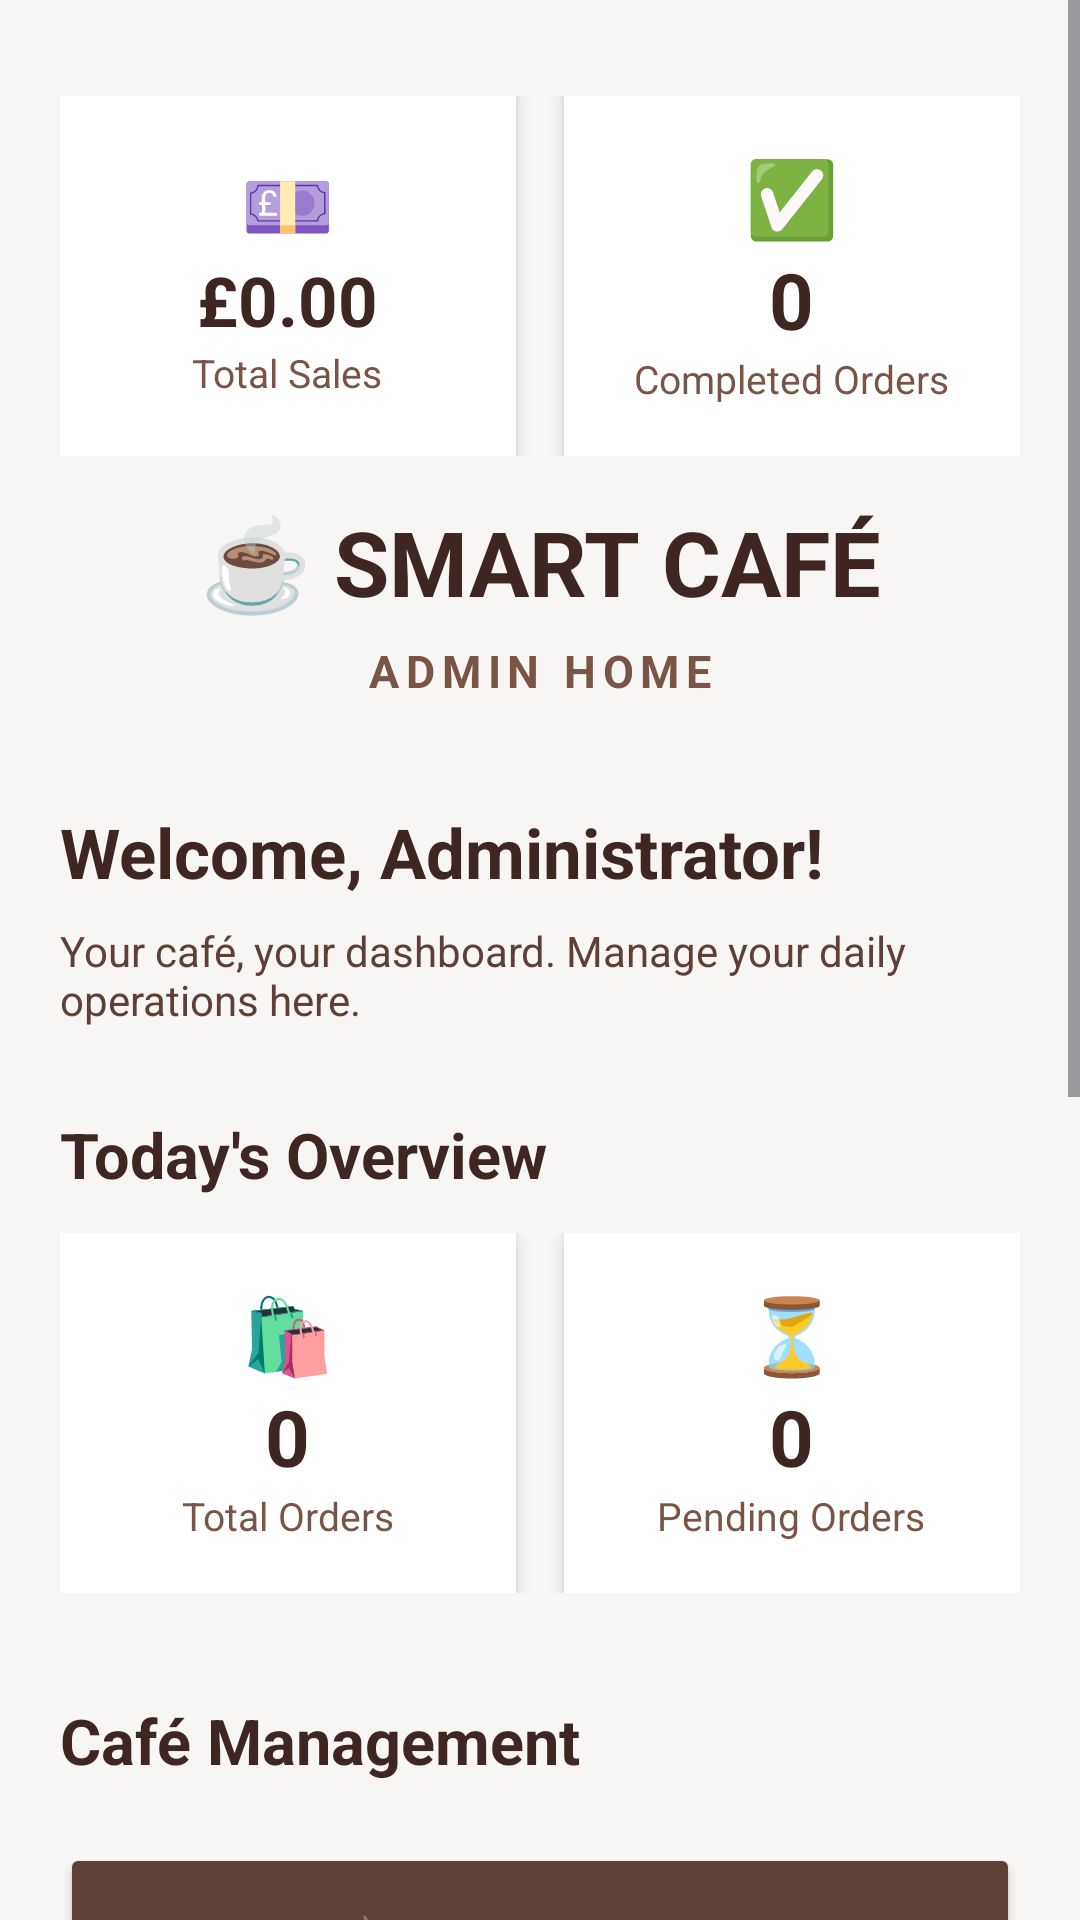

Reconstruct the res/layout file that produces this screen, plus the resources it refers to.
<!-- AndroidManifest.xml: application theme Theme.Smartcafe -->
<!-- res/layout/activity_dashboard.xml -->
<ScrollView xmlns:android="http://schemas.android.com/apk/res/android"
    xmlns:tools="http://schemas.android.com/tools"
    android:layout_width="match_parent"
    android:layout_height="match_parent"
    android:background="@drawable/cafe_background"
    android:fillViewport="true"
    tools:context=".DashboardActivity">

    <LinearLayout
        android:layout_width="match_parent"
        android:layout_height="wrap_content"
        android:orientation="vertical"
        android:padding="20dp"
        android:background="#E6F8F7F3">

        
        <LinearLayout
            android:layout_width="match_parent"
            android:layout_height="wrap_content"
            android:orientation="horizontal"
            android:layout_marginTop="12dp">

            
            <LinearLayout
                android:layout_width="0dp"
                android:layout_height="120dp"
                android:layout_weight="1"
                android:layout_marginEnd="8dp"
                android:orientation="vertical"
                android:gravity="center"
                android:background="#FFFFFF"
                android:elevation="4dp"
                android:padding="12dp">

                <TextView
                    android:layout_width="wrap_content"
                    android:layout_height="wrap_content"
                    android:text="💷"
                    android:textSize="25sp" />

                <TextView
                    android:id="@+id/txtTotalSalesHome"
                    android:layout_width="wrap_content"
                    android:layout_height="wrap_content"
                    android:text="£0.00"
                    android:textSize="23sp"
                    android:textStyle="bold"
                    android:textColor="#3E2723" />

                <TextView
                    android:layout_width="wrap_content"
                    android:layout_height="wrap_content"
                    android:text="Total Sales"
                    android:textSize="13sp"
                    android:textColor="#795548" />
            </LinearLayout>

            
            <LinearLayout
                android:layout_width="0dp"
                android:layout_height="120dp"
                android:layout_weight="1"
                android:layout_marginStart="8dp"
                android:orientation="vertical"
                android:gravity="center"
                android:background="#FFFFFF"
                android:elevation="4dp"
                android:padding="12dp">

                <TextView
                    android:layout_width="wrap_content"
                    android:layout_height="wrap_content"
                    android:text="✅"
                    android:textSize="25sp" />

                <TextView
                    android:id="@+id/txtCompletedOrdersHome"
                    android:layout_width="wrap_content"
                    android:layout_height="wrap_content"
                    android:text="0"
                    android:textSize="26sp"
                    android:textStyle="bold"
                    android:textColor="#3E2723" />

                <TextView
                    android:layout_width="wrap_content"
                    android:layout_height="wrap_content"
                    android:text="Completed Orders"
                    android:textSize="13sp"
                    android:textColor="#795548" />
            </LinearLayout>

        </LinearLayout>


        
        <TextView
            android:layout_width="match_parent"
            android:layout_height="wrap_content"
            android:text="☕ SMART CAFÉ"
            android:textSize="30sp"
            android:textStyle="bold"
            android:textColor="#3E2723"
            android:gravity="center"
            android:layout_marginTop="15dp" />

        <TextView
            android:layout_width="match_parent"
            android:layout_height="wrap_content"
            android:text="ADMIN HOME"
            android:textSize="15sp"
            android:textStyle="bold"
            android:textColor="#795548"
            android:gravity="center"
            android:letterSpacing="0.15"
            android:layout_marginTop="6dp" />

        
        <TextView
            android:id="@+id/txtWelcome"
            android:layout_width="match_parent"
            android:layout_height="wrap_content"
            android:text="Welcome, Administrator!"
            android:textSize="23sp"
            android:textStyle="bold"
            android:textColor="#3E2723"
            android:layout_marginTop="35dp" />

        <TextView
            android:layout_width="match_parent"
            android:layout_height="wrap_content"
            android:text="Your café, your dashboard. Manage your daily operations here."
            android:textSize="14sp"
            android:textColor="#5D4037"
            android:layout_marginTop="8dp" />

        
        <TextView
            android:layout_width="match_parent"
            android:layout_height="wrap_content"
            android:text="Today's Overview"
            android:textSize="21sp"
            android:textStyle="bold"
            android:textColor="#3E2723"
            android:layout_marginTop="28dp"
            android:layout_marginBottom="12dp" />

        <LinearLayout
            android:layout_width="match_parent"
            android:layout_height="wrap_content"
            android:orientation="horizontal">

            
            <LinearLayout
                android:layout_width="0dp"
                android:layout_height="120dp"
                android:layout_weight="1"
                android:layout_marginEnd="8dp"
                android:orientation="vertical"
                android:gravity="center"
                android:background="#FFFFFF"
                android:elevation="4dp"
                android:padding="12dp">

                <TextView
                    android:layout_width="wrap_content"
                    android:layout_height="wrap_content"
                    android:text="🛍"
                    android:textSize="25sp" />

                <TextView
                    android:id="@+id/txtTotalOrdersHome"
                    android:layout_width="wrap_content"
                    android:layout_height="wrap_content"
                    android:text="0"
                    android:textSize="26sp"
                    android:textStyle="bold"
                    android:textColor="#3E2723" />

                <TextView
                    android:layout_width="wrap_content"
                    android:layout_height="wrap_content"
                    android:text="Total Orders"
                    android:textSize="13sp"
                    android:textColor="#795548" />
            </LinearLayout>

            
            <LinearLayout
                android:layout_width="0dp"
                android:layout_height="120dp"
                android:layout_weight="1"
                android:layout_marginStart="8dp"
                android:orientation="vertical"
                android:gravity="center"
                android:background="#FFFFFF"
                android:elevation="4dp"
                android:padding="12dp">

                <TextView
                    android:layout_width="wrap_content"
                    android:layout_height="wrap_content"
                    android:text="⏳"
                    android:textSize="25sp" />

                <TextView
                    android:id="@+id/txtPendingOrdersHome"
                    android:layout_width="wrap_content"
                    android:layout_height="wrap_content"
                    android:text="0"
                    android:textSize="26sp"
                    android:textStyle="bold"
                    android:textColor="#3E2723" />

                <TextView
                    android:layout_width="wrap_content"
                    android:layout_height="wrap_content"
                    android:text="Pending Orders"
                    android:textSize="13sp"
                    android:textColor="#795548" />
            </LinearLayout>

        </LinearLayout>



        
        <TextView
            android:layout_width="match_parent"
            android:layout_height="wrap_content"
            android:text="Café Management"
            android:textSize="21sp"
            android:textStyle="bold"
            android:textColor="#3E2723"
            android:layout_marginTop="35dp"
            android:layout_marginBottom="12dp" />

        <Button
            android:id="@+id/btnManageMenu"
            android:layout_width="match_parent"
            android:layout_height="65dp"
            android:layout_marginTop="8dp"
            android:text="☕  MANAGE MENU"
            android:textSize="16sp"
            android:textStyle="bold"
            android:textColor="#FFFFFF"
            android:backgroundTint="#5D4037" />

        <Button
            android:id="@+id/btnManageOrders"
            android:layout_width="match_parent"
            android:layout_height="65dp"
            android:layout_marginTop="12dp"
            android:text="🛍  MANAGE ORDERS"
            android:textSize="16sp"
            android:textStyle="bold"
            android:textColor="#FFFFFF"
            android:backgroundTint="#795548" />

        <Button
            android:id="@+id/btnUpdateStatus"
            android:layout_width="match_parent"
            android:layout_height="65dp"
            android:layout_marginTop="12dp"
            android:text="📋  UPDATE ORDER STATUS"
            android:textSize="16sp"
            android:textStyle="bold"
            android:textColor="#FFFFFF"
            android:backgroundTint="#8D6E63" />

        <Button
            android:id="@+id/btnCustomerFeedback"
            android:layout_width="match_parent"
            android:layout_height="65dp"
            android:layout_marginTop="12dp"
            android:text="⭐  CUSTOMER FEEDBACK"
            android:textSize="16sp"
            android:textStyle="bold"
            android:textColor="#FFFFFF"
            android:backgroundTint="#795548" />

        <Button
            android:id="@+id/btnSalesAnalytics"
            android:layout_width="match_parent"
            android:layout_height="65dp"
            android:layout_marginTop="12dp"
            android:text="📊  SALES &amp; ANALYTICS"
            android:textSize="16sp"
            android:textStyle="bold"
            android:textColor="#FFFFFF"
            android:backgroundTint="#5D4037" />

        
        <Button
            android:id="@+id/btnLogout"
            android:layout_width="match_parent"
            android:layout_height="58dp"
            android:layout_marginTop="35dp"
            android:layout_marginBottom="20dp"
            android:text="LOGOUT"
            android:textSize="16sp"
            android:textStyle="bold"
            android:textColor="#FFFFFF"
            android:backgroundTint="#B71C1C" />

    </LinearLayout>
</ScrollView>
<!-- resources referenced by this layout -->
<resources>
  <style name="Theme.Smartcafe" parent="Base.Theme.Smartcafe" />
  <style name="Base.Theme.Smartcafe" parent="Theme.Material3.DayNight.NoActionBar">
          
          
      </style>
</resources>
